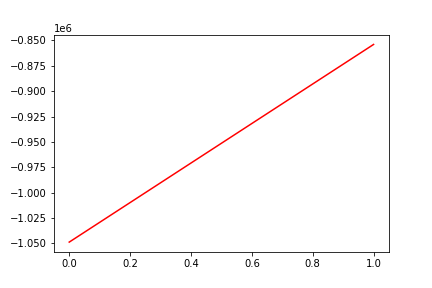

Data behind this chart, as committed beside it:
, date, assets
0, 0, -1048696
1, 20190531, -854011
